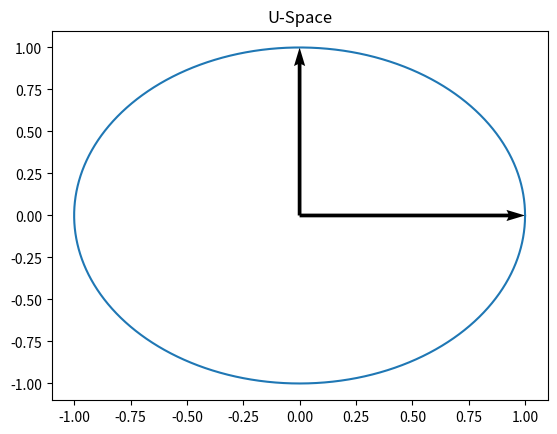
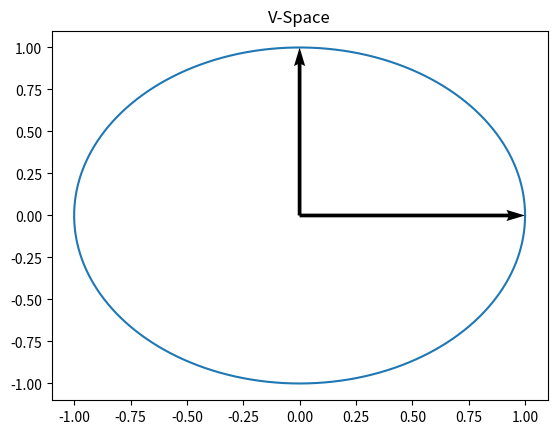

Generate these figures, in order, with matplotlib:

"""
@author Lucas Shadler

Simple function to plot the dimensions 
"""
import sys
import numpy as np
import matplotlib.pyplot as plt

def main():


	# Take command line arguments
	if len(sys.argv) == 5:
		p   = [float(i) for i in sys.argv[1:]]
		try:
			mat = np.array([[p[0],p[1]],[p[2],p[3]]])
		except Exception as e:
			print("Please define a 2x2 matrix...")
			sys.exit()
	else:
		print("Usage: svd-basis-plot.py [a11 a12 a21 a22]") 
		print("Demonstrating on identity matrix")
		mat   = np.array([[1,0],[0,1]])

	# Perform Singular Value Decomposition
	u,s,v = np.linalg.svd(mat)

	# Plot the two ellipse with vectors
	plotEllipse(u,s,title= "U-Space")
	print("\n\nU matrix:")
	print(u)
	plotEllipse(v,  title= "V-Space")
	print("\n\n V matrix:")
	print(v)
	plt.show()

def plotEllipse(mat,s = np.array([1,1]),title= "Matrix plot"):
	
	# Extract individual vector coordinates
	x1,y1 = float(s[0]*mat[0,0]),float(s[0]*mat[1,0])
	x2,y2 = float(s[1]*mat[0,1]),float(s[1]*mat[1,1])

	# Find magnitude of major and minor axes
	a = np.sqrt(x1**2+y1**2)
	b = np.sqrt(x2**2+y2**2)

	# Calculate the rotation angle
	if x1 == 0:
		theta = np.pi/2.0
	else:
		theta = np.arctan(y1/x1)

	# Populate the ellipse parametric points
	t = np.linspace(0,2*np.pi,10000)
	x = a*np.cos(t)*np.cos(theta) - b*np.sin(t)*np.sin(theta)
	y = a*np.cos(t)*np.sin(theta) + b*np.sin(t)*np.cos(theta)

	# Plot the figure
	plt.figure()
	ax = plt.gca()
	ax.quiver([0 ,0 ],[0 ,0 ]     ,
			  [x1,x2],[y1,y2]     ,
			  angles = 'xy'       ,
			  scale_units = 'xy'  , 
			  scale=1             )
	plt.plot(x,y)
	plt.title(title)


if __name__ == "__main__":
	main()
